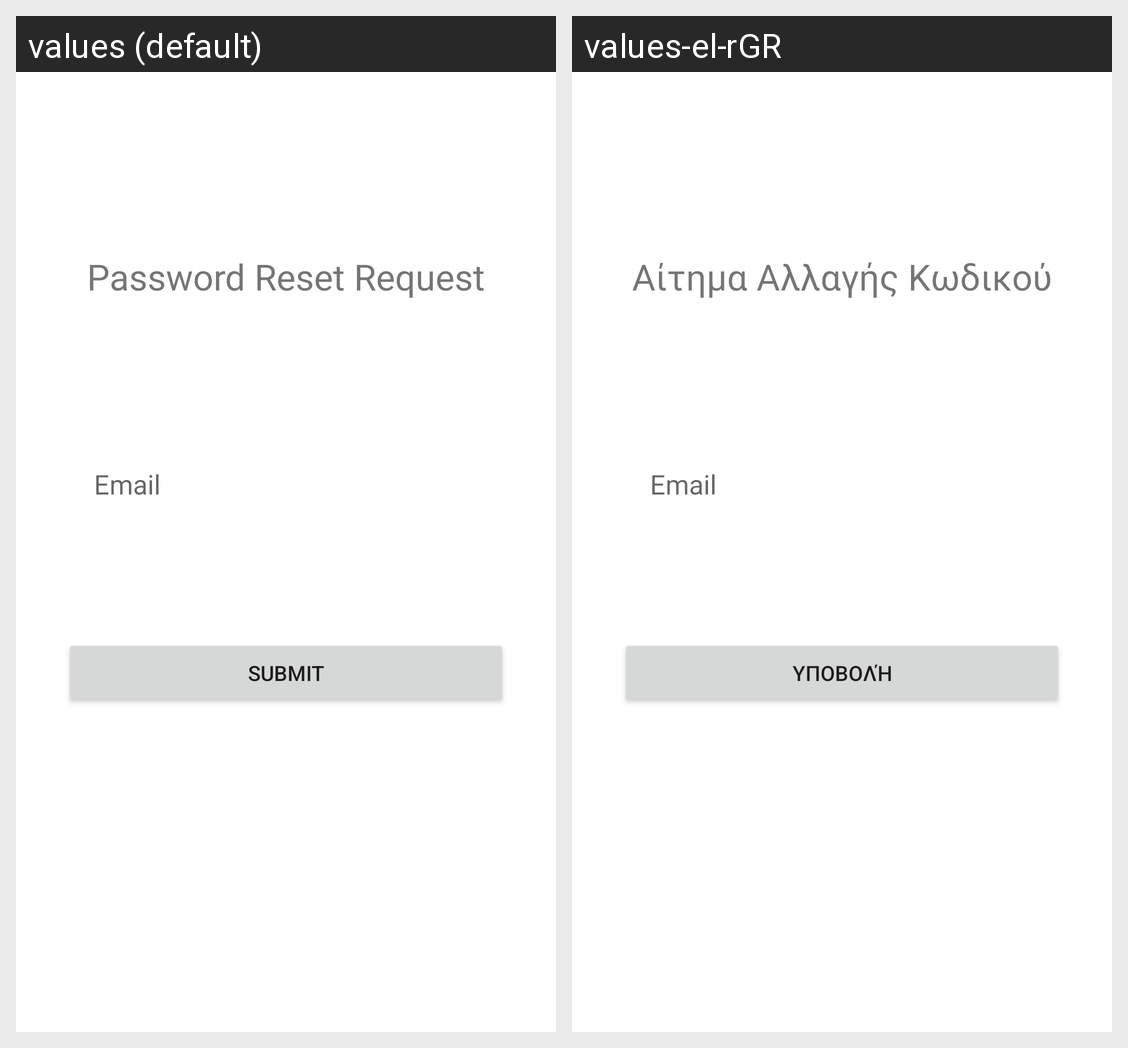

Strings drawn on this Android screen and how each of the app's shown locales translates them:
Android screen res/layout/activity_request_password_reset.xml rendered under 2 locales, left to right: values (default), values-el-rGR. Device: Nexus 5 (rendered at 1080×1920; each locale shown at half size, 540×960, under a caption strip naming it); theme Theme.AppFrontendTest.
Strings drawn on this screen, with the default value and each locale's value (text and hints the layout hard-codes, and strings that could not be matched under every locale, appear in the picture but are not listed):

password_reset_request
  values: Password Reset Request
  values-el-rGR: Αίτημα Αλλαγής Κωδικού

submit
  values: Submit
  values-el-rGR: Υποβολή

email
  values: Email
  values-el-rGR: Email  [not translated; the default value is used]
